Run: headless pygame with SDL's dummy video driver; simulated clock (each Clock.tick advances the game by its frame time, no real sleeping); random seed 0; keys injected as events and as key.get_pressed() state; no mouse input.
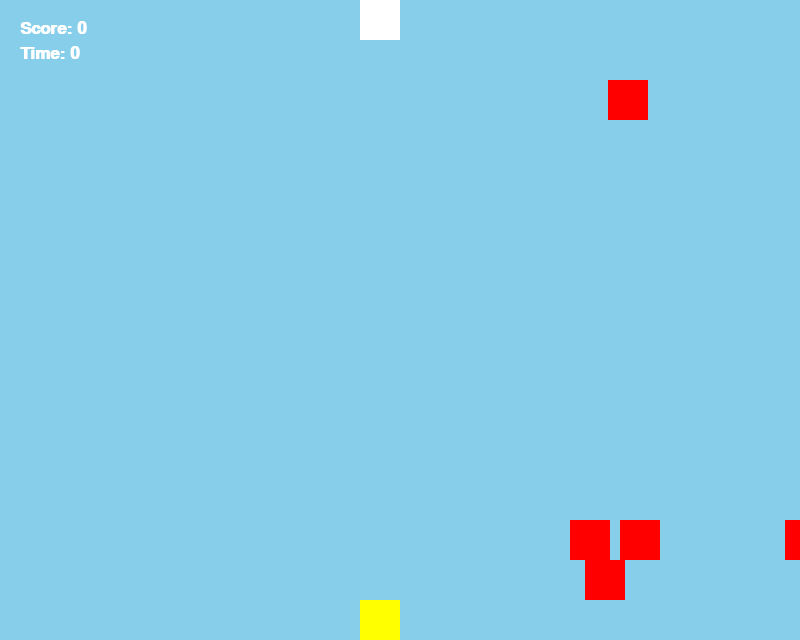
Frame 1 of 4 · flips 1–60 · no input
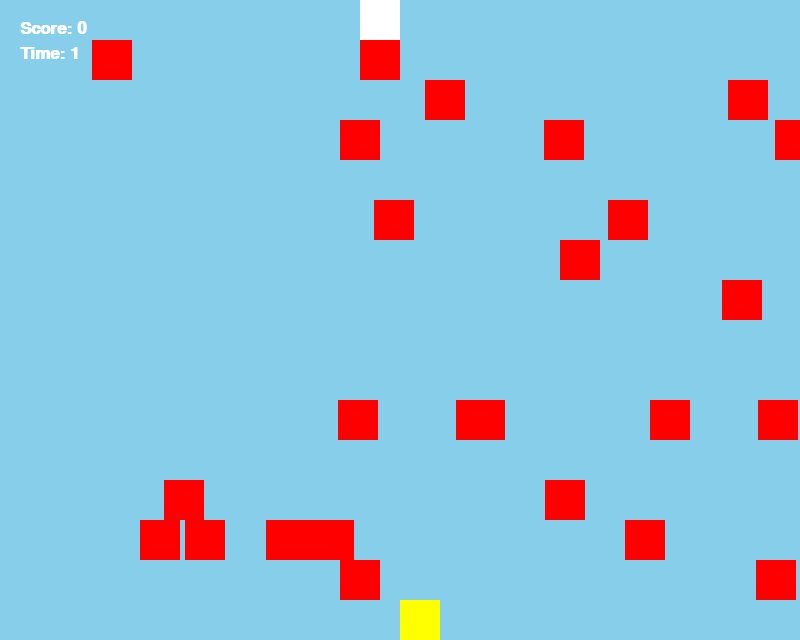
Frame 2 of 4 · flips 61–180 · tapped SPACE, RETURN · held RIGHT (→), D
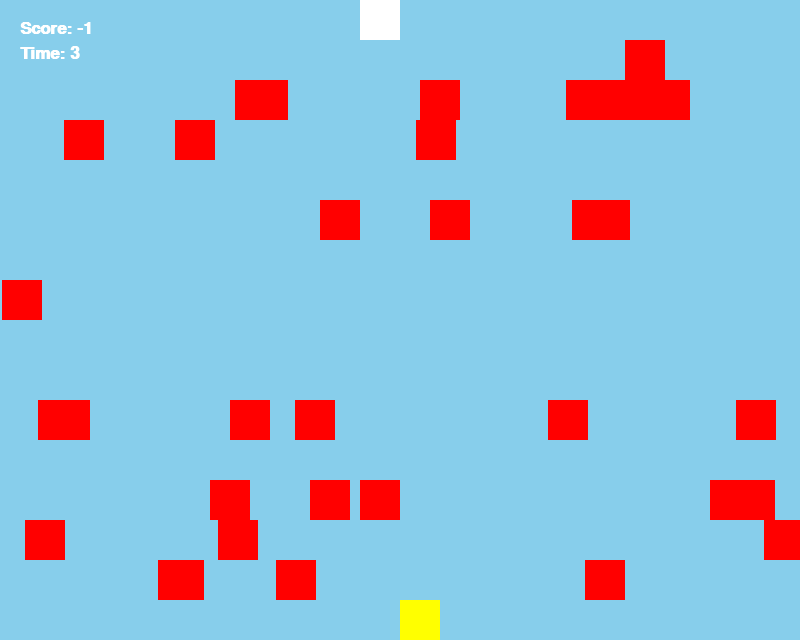
Frame 3 of 4 · flips 181–300 · held DOWN (↓), S
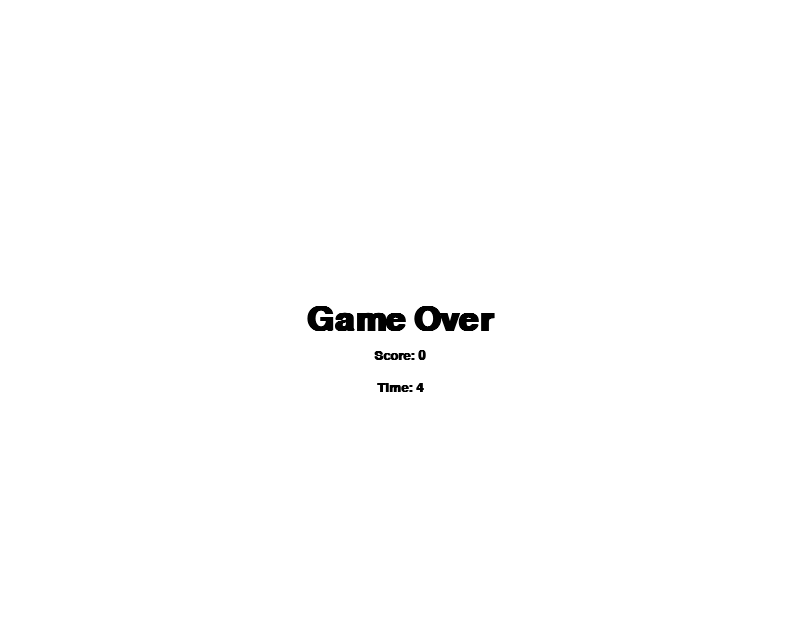
Frame 4 of 4 · flips 301–420 · held LEFT (←), A, UP (↑), W

The pygame program that drew these frames:

import pygame
import random

#defining colours
BLACK = (0,0,0)
WHITE = (255,255,255)
RED = (255,0,0,)
BLUE = (135,206,235)
YELLOW = (255,255,0)

block_size = 40
#black screen
size = (20 * block_size,16 * block_size)

car_lane_list = [1*block_size,2*block_size,3*block_size,5*block_size,6*block_size,7*block_size,10*block_size,12*block_size,13*block_size,14*block_size,]

screen = pygame.display.set_mode(size)

#title of the window
pygame.display.set_caption("MINI Project")


#time
#exit game falg set to false
done = False

#screen refresh rate
clock = pygame.time.Clock()

class Player(pygame.sprite.Sprite):  #blueprint for an object with methods and attribute #and object is an instance of a class
    def __init__(self,colour,width,height,speed):
        super().__init__()
        
        #set player dimentions
        self.speed_x = 0
        self.speed_y = 0
        self.image = pygame.Surface([width,height])
        self.image.fill(colour)
        self.score = 0
        self.old_score = 0
        self.lives = 1
        self.time = 0
        self.old_time = 0
        self.start_time = 0
        
        
        #set position of player
        self.rect = self.image.get_rect()
        self.rect.x = screen.get_width()//2 - self.image.get_width()
        self.rect.y = screen.get_height()- self.image.get_height()
        
        self.old_x =  self.rect.x
        self.old_y = self.rect.y
        
    def update(self):
        
        self.rect.x = self.rect.x + self.speed_x
        self.rect.y = self.rect.y + self.speed_y
        
        if self.rect.x > screen.get_width() - self.image.get_width():  
            self.rect.x =  self.old_x
        elif self.rect.x < 0:  
            self.rect.x =  self.old_x
        #end if
        if self.rect.y > screen.get_height() - self.image.get_height():
            self.rect.y =  self.old_y
        elif self.rect.y < 0:
            self.rect.y =  self.old_y
        #end if
        
        self.speed_x = 0
        self.speed_y = 0

        self.old_y = self.rect.y 
        self.old_x = self.rect.x
        
        self.old_score = self.score 
        self.old_time = self.time
        if self.start_time == 0:
            self.start_time = pygame.time.get_ticks()//1000
        self.time = pygame.time.get_ticks()//1000 - self.start_time
        
    def player_set_speed(self,x,y):
        self.speed_x = x
        self.speed_y = y

class Car(pygame.sprite.Sprite):
    def __init__(self,colour,width,height,x,y,speed):
        super().__init__()
        self.image = pygame.Surface([width,height])
        self.image.fill(colour)
        self.rect = self.image.get_rect()
        self.rect.x = x
        self.rect.y = y
        self.speed = speed
    #end procedure
    def update(self):
        self.rect.x = self.rect.x - self.speed
        if self.rect.x < 0:
            car_group.remove(self)
            all_sprite_group.remove(self)
        #end if   
    #end procedure
#end class
class Portal(pygame.sprite.Sprite):
    def __init__(self,colour,width,height):
        super().__init__()
        self.image = pygame.Surface([width,height])
        self.image.fill(colour)
        self.rect = self.image.get_rect()
        self.rect.x = 9*block_size
        self.rect.y = 0*block_size
    #end procedure
        
def reset_game():    
    global all_sprite_group
    all_sprite_group = pygame.sprite.Group()
    
    global car_group
    car_group = pygame.sprite.Group()
     
    global portal_group 
    portal_group = pygame.sprite.Group()
    
    global my_player
    my_player = Player(YELLOW,block_size,block_size,5)
    
    all_sprite_group.add(my_player)
#end procedure
    
def car_spawn():
    x = screen.get_width()
    r = random.randint(0,9)
    y = car_lane_list[random.randint(0,len(car_lane_list)-1)]
    speed = random.randint(4,6)
    if r%7 == 0:
        my_car = Car(RED,block_size,block_size,x,y,speed)
        all_sprite_group.add(my_car)
        car_group.add(my_car)
    #end if
#end procedure

def portal_spawn():
    my_portal = Portal(WHITE,block_size,block_size)
    all_sprite_group.add(my_portal)
    portal_group.add(my_portal)
#end procedure

def show_score(x,y):
    font = pygame.font.SysFont('Arial', 25, True, False)
    text = font.render("Score: " + str(my_player.score),True,WHITE)
    screen.blit(text, (x,y))
#end functions
def show_time(x,y):
    font = pygame.font.SysFont('Arial', 25, True, False)
    text = font.render("Time: " + str(my_player.time),True,WHITE)
    screen.blit(text, (x,y))
    
reset_game()
pygame.init()
#game loop
while not done:
    #user input
    for event in pygame.event.get():
        if event.type == pygame.QUIT:
            done = True
            
        elif event.type == pygame.KEYDOWN:
            if event.key == pygame.K_LEFT:#if left key is pressed
                my_player.player_set_speed(-40,0)
            elif event.key == pygame.K_RIGHT:
                my_player.player_set_speed(40,0)
            elif event.key == pygame.K_UP:
                my_player.player_set_speed(0,-40)
                my_player.score = my_player.score + 1
            elif event.key == pygame.K_DOWN:
                my_player.player_set_speed(0,40)
                my_player.score = my_player.score - 1
            elif event.key == pygame.K_RETURN and my_player.lives < 1:
                reset_game()
                
        elif event.type == pygame.KEYUP:
            if event.key == pygame.K_RIGHT or event.key == pygame.K_LEFT or event.key == pygame.K_UP or event.key == pygame.K_DOWN:
                my_player.player_set_speed(0,0)
            
    player_hit_group = pygame.sprite.spritecollide(my_player, car_group, True)
    for x in player_hit_group:
        my_player.lives = my_player.lives - 1
    #next x
    
    player_hit_list = pygame.sprite.spritecollide(my_player, portal_group, True)
    for x in player_hit_list:
        my_player.rect.x = screen.get_width()//2 - my_player.image.get_width()
        my_player.rect.y = screen.get_height()- my_player.image.get_height()
    #next x
        
    
    
    if my_player.lives < 1:
        screen.fill(WHITE)
        font= pygame.font.SysFont('Arial', 50, True, False)
        font2= pygame.font.SysFont('Arial', 20, True, False)
        
        text = [(font.render("Game Over",True,BLACK),2),
                (font2.render("Score: " + str(my_player.old_score),True,BLACK),1.8),
                (font2.render("Time: " + str(my_player.old_time),True,BLACK),1.65)
                ]
        for t,h in text:    
            screen.blit(t, (screen.get_width()//2 - t.get_width()//2,screen.get_height()//h - t.get_height()//2))
        #next t,h
    else:
        #update all sprites    
        all_sprite_group.update()
        #screen background is black
        screen.fill(BLUE)
        #draw function
        all_sprite_group.draw(screen)
        
    portal_spawn()
    car_spawn()
    show_score(20,20)
    show_time(20,45)
    pygame.display.flip()
    clock.tick(60)
    
#end game loop
pygame.quit()
